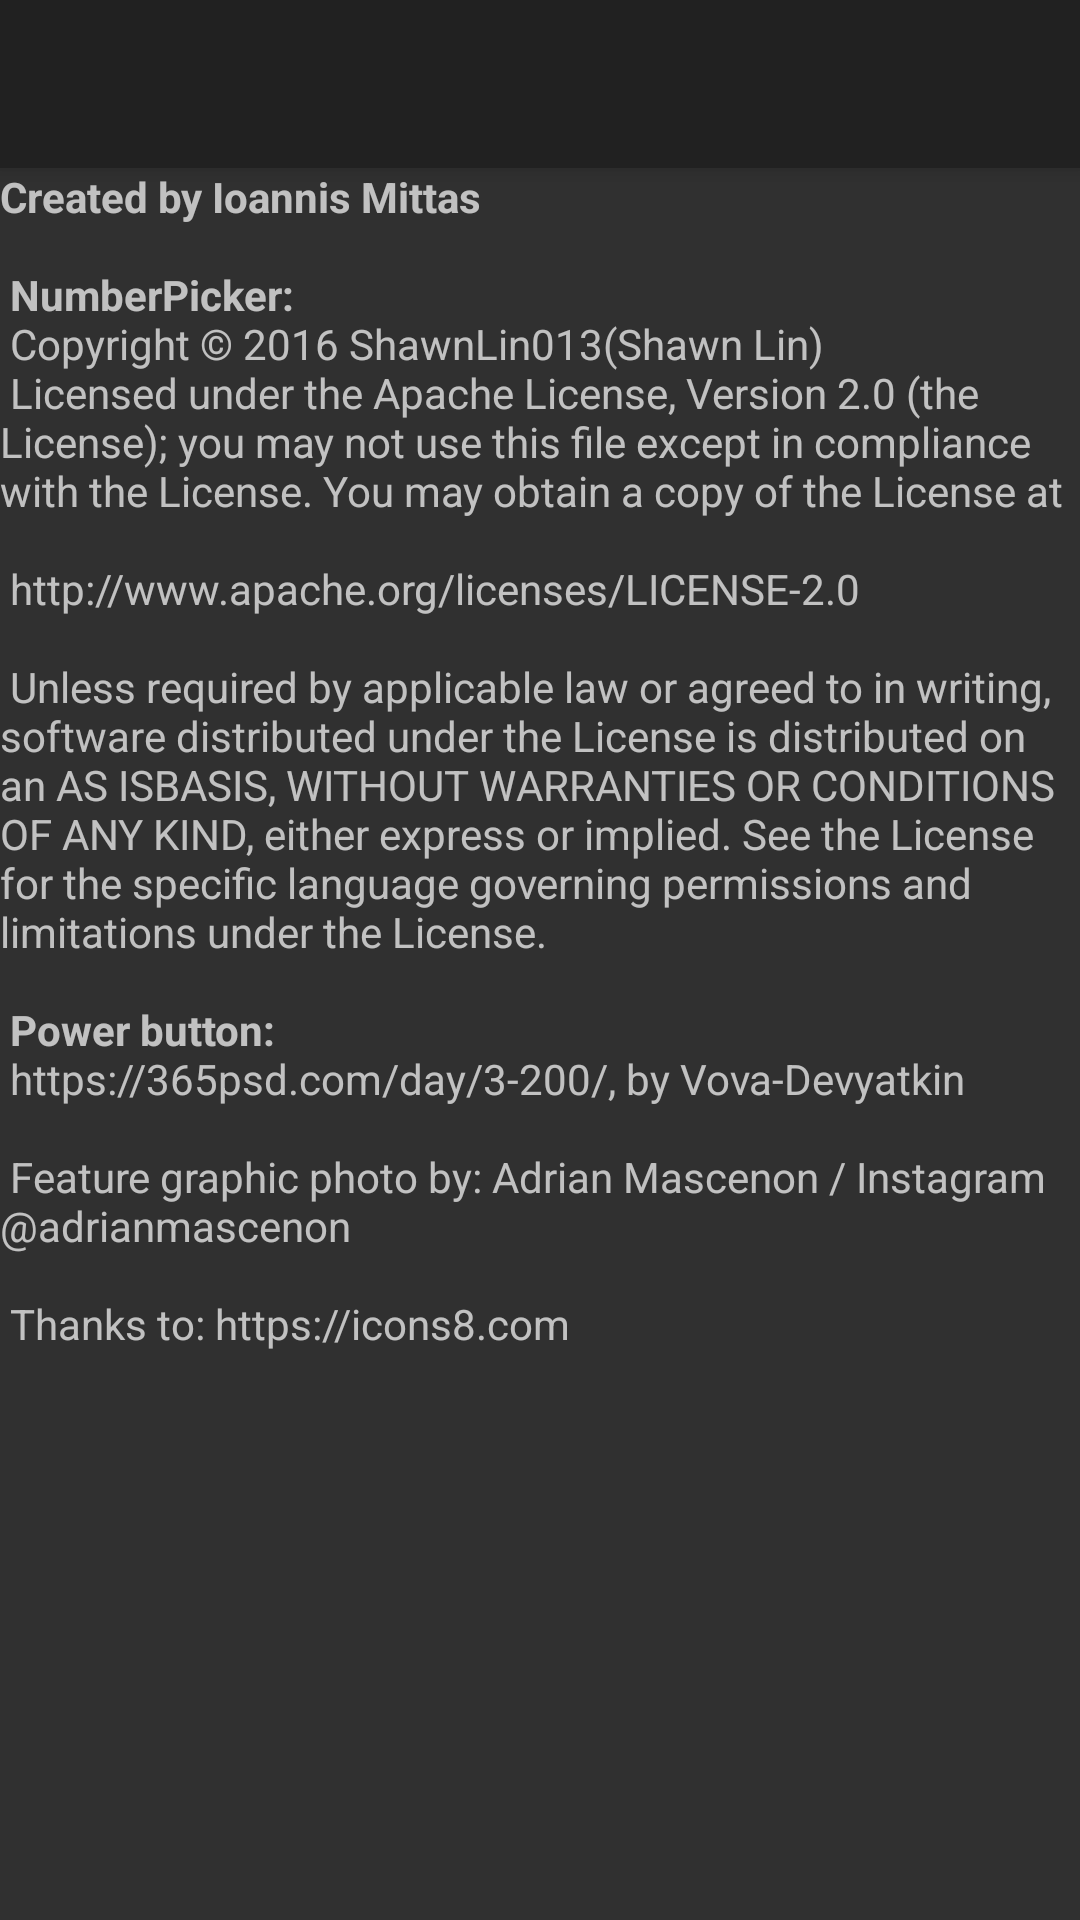

Here is an Android app screen rendered from its layout file. Give the layout XML and the strings, colors and styles it references.
<!-- AndroidManifest.xml: application theme AppTheme -->
<!-- res/layout/activity_about.xml -->
<?xml version="1.0" encoding="utf-8"?>
<LinearLayout xmlns:android="http://schemas.android.com/apk/res/android"
    xmlns:tools="http://schemas.android.com/tools"
    android:layout_width="match_parent"
    android:layout_height="match_parent"
    android:orientation="vertical"
    tools:context="com.mittas.flashlight.FlashlightFragment">

    <android.support.v7.widget.Toolbar
        android:id="@+id/toolbar_about"
        android:layout_width="match_parent"
        android:layout_height="wrap_content"
        android:minHeight="?android:attr/actionBarSize"
        android:elevation="4dp"
        android:theme="@style/ActionBar.Flashlight"
        />

    <TextView
        android:layout_width="match_parent"
        android:layout_height="match_parent"
        android:text="@string/text_about" />


</LinearLayout>
<!-- resources referenced by this layout -->
<resources>
  <string name="text_about"> <b>Created by Ioannis Mittas</b>\n\n
          <b>NumberPicker:</b>\n
          Copyright © 2016 ShawnLin013(Shawn Lin)\n
          Licensed under the Apache License, Version 2.0 (the "License");
          you may not use this file except in compliance with the License.
          You may obtain a copy of the License at\n\n
  
          http://www.apache.org/licenses/LICENSE-2.0\n\n
  
          Unless required by applicable law or agreed to in writing, software
          distributed under the License is distributed on an "AS IS" BASIS,
          WITHOUT WARRANTIES OR CONDITIONS OF ANY KIND, either express or implied.
          See the License for the specific language governing permissions and
          limitations under the License.\n\n
  
          <b>Power button:</b>\n
          "https://365psd.com/day/3-200/", by Vova-Devyatkin\n\n
  
          Feature graphic photo by: Adrian Mascenon / Instagram @adrianmascenon\n\n
  
          Thanks to: https://icons8.com
      </string>
  <style name="ActionBar.Flashlight" parent="ThemeOverlay.AppCompat.Dark.ActionBar">
          <item name="android:background">?attr/colorPrimary</item>
      </style>
  <style name="AppTheme" parent="Theme.AppCompat.NoActionBar">
          
          <item name="colorControlNormal">@color/colorPrimary</item>
  
          
          <item name="colorControlActivated">@color/colorPrimary</item>
      </style>
  <color name="colorPrimary">#4cb2f2</color>
</resources>
